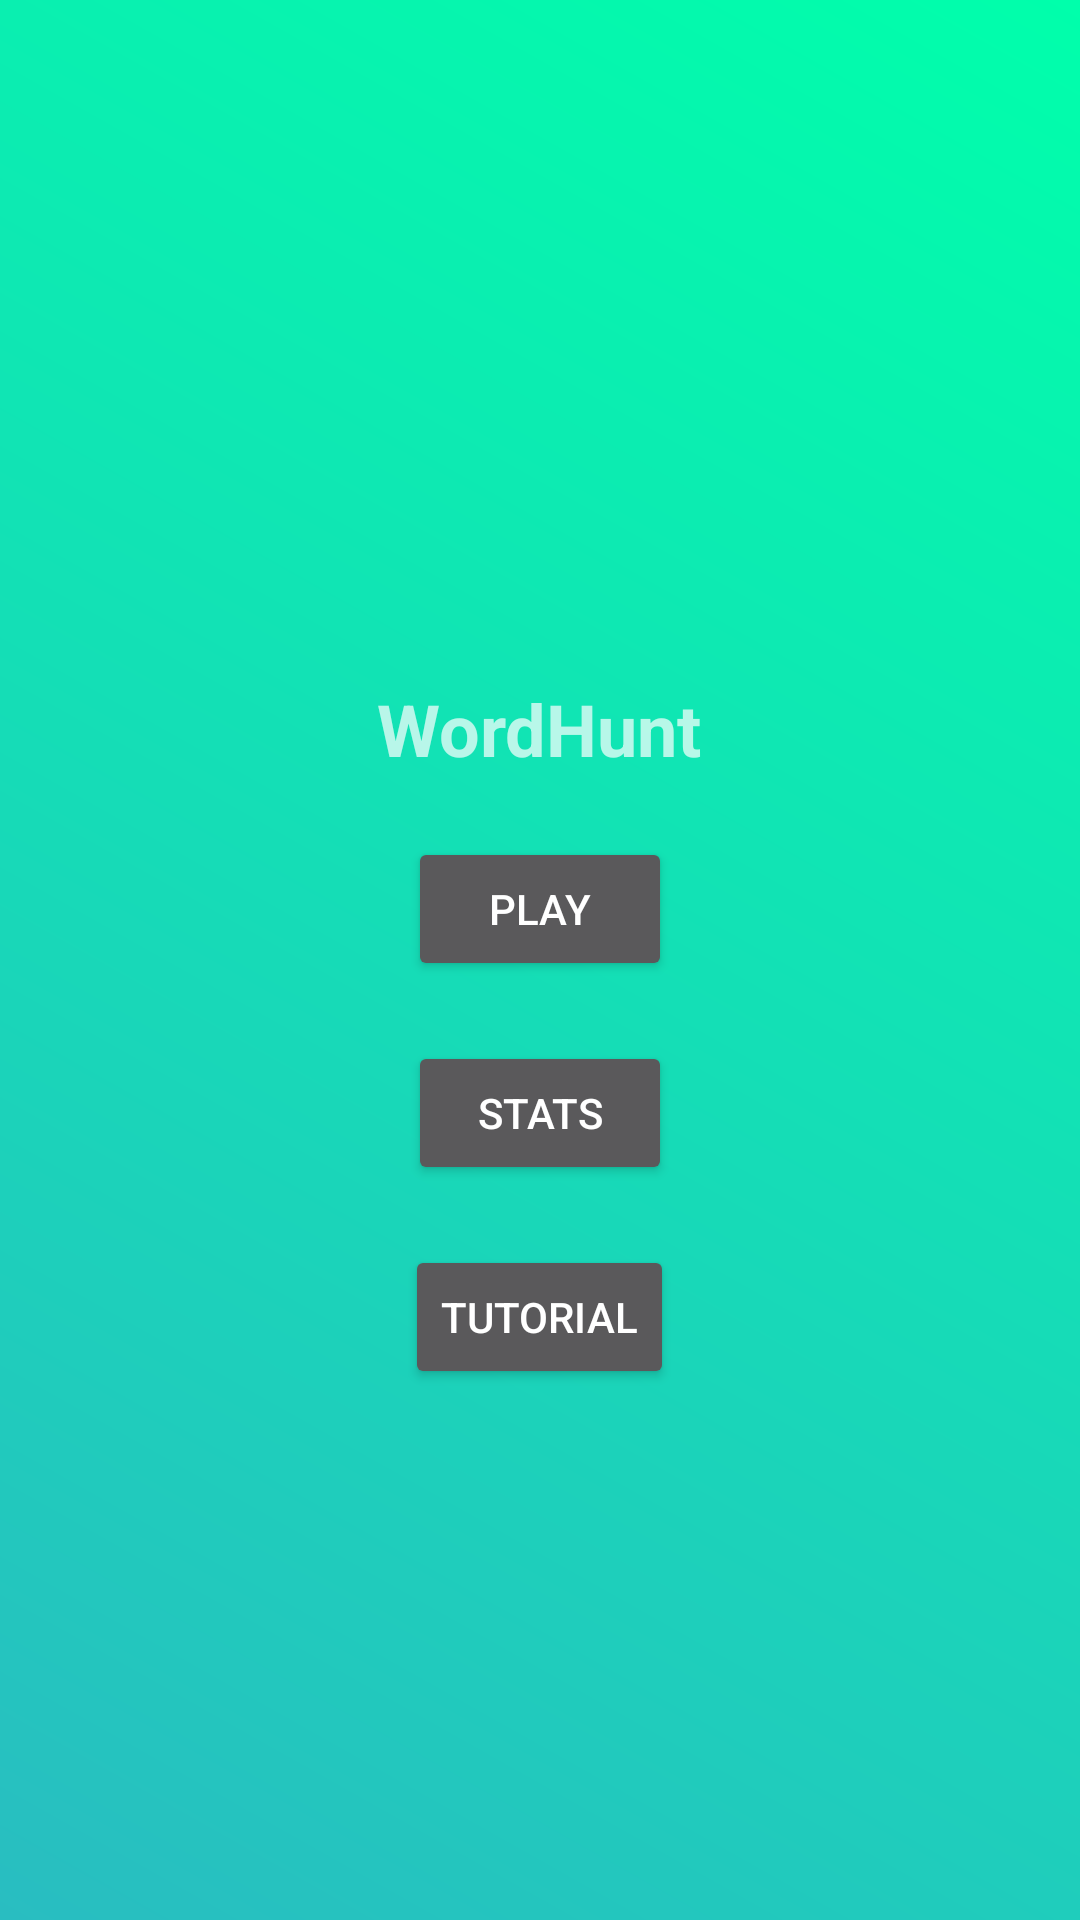

This screen was rendered from an Android layout file. Write that file and the resources it references.
<!-- AndroidManifest.xml: application theme Theme.AppCompat -->
<!-- res/layout/fragment_menu.xml -->
<?xml version="1.0" encoding="utf-8"?>
<RelativeLayout xmlns:android="http://schemas.android.com/apk/res/android"
    xmlns:app="http://schemas.android.com/apk/res-auto"
    xmlns:tools="http://schemas.android.com/tools"
    android:layout_width="match_parent"
    android:layout_height="match_parent"
    app:defaultNavHost="true"
    app:navGraph="@navigation/nav_graph"
    android:layout_centerInParent="true"
    android:layout_gravity="center"
    android:gravity="center"
    android:background="@drawable/gradient"
    tools:context=".MainActivity">

    
    <TextView
        android:id="@+id/titleTextView"
        android:layout_width="wrap_content"
        android:layout_height="wrap_content"
        android:text="@string/Title"
        android:textSize="24sp"
        android:textStyle="bold"
        android:layout_centerHorizontal="true"
        android:layout_marginTop="50dp"/>

    
    <Button
        android:id="@+id/playButton"
        style="@style/TitleButton"
        android:layout_width="wrap_content"
        android:layout_height="wrap_content"
        android:text="@string/Play"
        android:layout_below="@id/titleTextView"
        android:layout_centerHorizontal="true"
        android:layout_marginTop="20dp"/>

    
    <Button
        android:id="@+id/statsButton"
        style="@style/TitleButton"
        android:layout_width="wrap_content"
        android:layout_height="wrap_content"
        android:text="@string/Stats"
        android:layout_below="@id/playButton"
        android:layout_centerHorizontal="true"
        android:layout_marginTop="20dp"/>

    
    <Button
        android:id="@+id/tutorialButton"
        style="@style/TitleButton"
        android:layout_width="wrap_content"
        android:layout_height="wrap_content"
        android:text="@string/Tutorial"
        android:layout_below="@id/statsButton"
        android:layout_centerHorizontal="true"
        android:layout_marginTop="20dp"
        android:layout_centerVertical="true"/>
</RelativeLayout>
<!-- resources referenced by this layout -->
<resources>
  <!-- drawable gradient (drawable) -->
  <?xml version="1.0" encoding="utf-8"?>
  <shape xmlns:android="http://schemas.android.com/apk/res/android">
      <gradient
          android:type="linear"
          android:angle="45"
          android:startColor="@color/Light_blue"
          android:endColor="@color/light_green" />
  </shape>
  <string name="Play">Play</string>
  <string name="Stats">Stats</string>
  <string name="Title">WordHunt</string>
  <string name="Tutorial">Tutorial</string>
  <style name="TitleButton">
          <item name="android:gravity">center</item>
      </style>
  <color name="Light_blue">#29bdc1</color>
  <color name="light_green">#00FFAB</color>
</resources>
